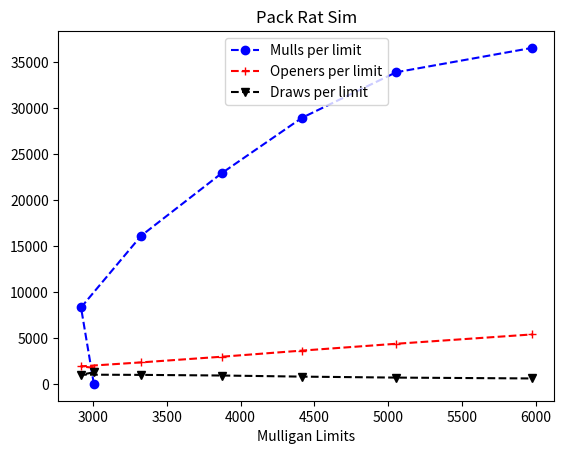

Source code (Python):
# [redacted]
# [redacted]
# Determines the ideal mulligan limit with a changeable variable
# representing the number of times to mull. The question is if there 
# is any benefit to ceasing mulligans before going down to 2 cards in the 
# opening hand in order to increase the chances of drawing the Pack Rat by 
# the 5th turn (relevant for casting and activation cost). Runs a set of 
# 10,000 sims for each limit and assumes the play (no draw for 1st turn)
#==============================================================================
# Owen's deck consisted of 1 Pack Rat and 39 swamps.
# Pack Rat - 1B, */*
# Pack Rat's power and toughness are each equal to the number of Rats you
# control.
# 2B, Discard a card: Create a token that's a copy of Pack Rat
#------------------------------------------------------------------------------
import numpy as np
import numpy.random as r
import matplotlib.pyplot as plt

SWAMP = 0
PACK_RAT = 1
MULL_LIMIT = 7
NUM_SIMS = 10000
VERBOSE = False

#Init deck
deck = np.zeros(40)
#Add 1 Pack Rat
deck[9] = PACK_RAT

def sim_game(deck,SIM_MULL_LIM,MPL,OPL,DPL):
    """Simulates a game using the specified deck
    Returns 1 if a Pack Rat was found by turn 5,
    returns 0 otherwise"""
    if VERBOSE:
        print('New Hand')
    #shuffle and draw 7
    r.shuffle(deck)
    hand = deck[:7]
    if hand.sum() == PACK_RAT:
        if VERBOSE:
            print("Pack Rat in opener!")
        OPL[SIM_MULL_LIM] += 1
        return PACK_RAT
    #Mulligan logic, looking for Pack Rat
    for i in range(SIM_MULL_LIM,0,-1):
        if hand.sum() == PACK_RAT:
            if VERBOSE:
                print("Pack Rat in opener!")
            OPL[SIM_MULL_LIM] += 1
            return PACK_RAT
        else:
            MPL[SIM_MULL_LIM] += 1
            r.shuffle(deck)
            hand = deck[:i]
    #Check for Pack Rat after final mulligan
    if hand.sum() == PACK_RAT:
        if VERBOSE:
            print("Pack Rat in opener!")
        OPL[SIM_MULL_LIM] += 1
        return PACK_RAT
    #Pack Rat not found in opener, determine if it is in top 5 of the library
    if VERBOSE:
        print("Drawing to Pack Rat...")
    library = deck[len(hand)+1:len(hand)+6]
    if library.sum() == PACK_RAT:
        if VERBOSE:
            print('Pack Rat Drawn!')
        DPL[SIM_MULL_LIM] += 1
        return PACK_RAT
    else:
        if VERBOSE:
            print('Swamps only....')
        return 0
        
#List of return values from simulations
results = np.zeros(MULL_LIMIT)
mulls_per_lim = np.zeros(MULL_LIMIT)
opens_per_lim = np.zeros(MULL_LIMIT)
draws_per_lim = np.zeros(MULL_LIMIT)

#Run simulations
for r_i in range(len(results)):
    for s in range(NUM_SIMS):                
        results[r_i] += sim_game(deck,r_i,mulls_per_lim,opens_per_lim,draws_per_lim)
        
print('Number of games with Pack Rat in opener + top 5')
print(results)
print('Number of mulligans executed per limit')
print(mulls_per_lim)
print('Number of openers with Pack Rat per limit')
print(opens_per_lim)
print('Number of draws into Pack Rat per limit')
print(draws_per_lim)

ax = plt.gca()
plt.title("Pack Rat Sim")
plt.plot(results,mulls_per_lim, 'bo--')
plt.plot(results,opens_per_lim,'r+--')
plt.plot(results,draws_per_lim,'kv--')
plt.xlabel("Mulligan Limits")
plt.legend(["Mulls per limit","Openers per limit","Draws per limit"], loc = 'upper center')
plt.show()